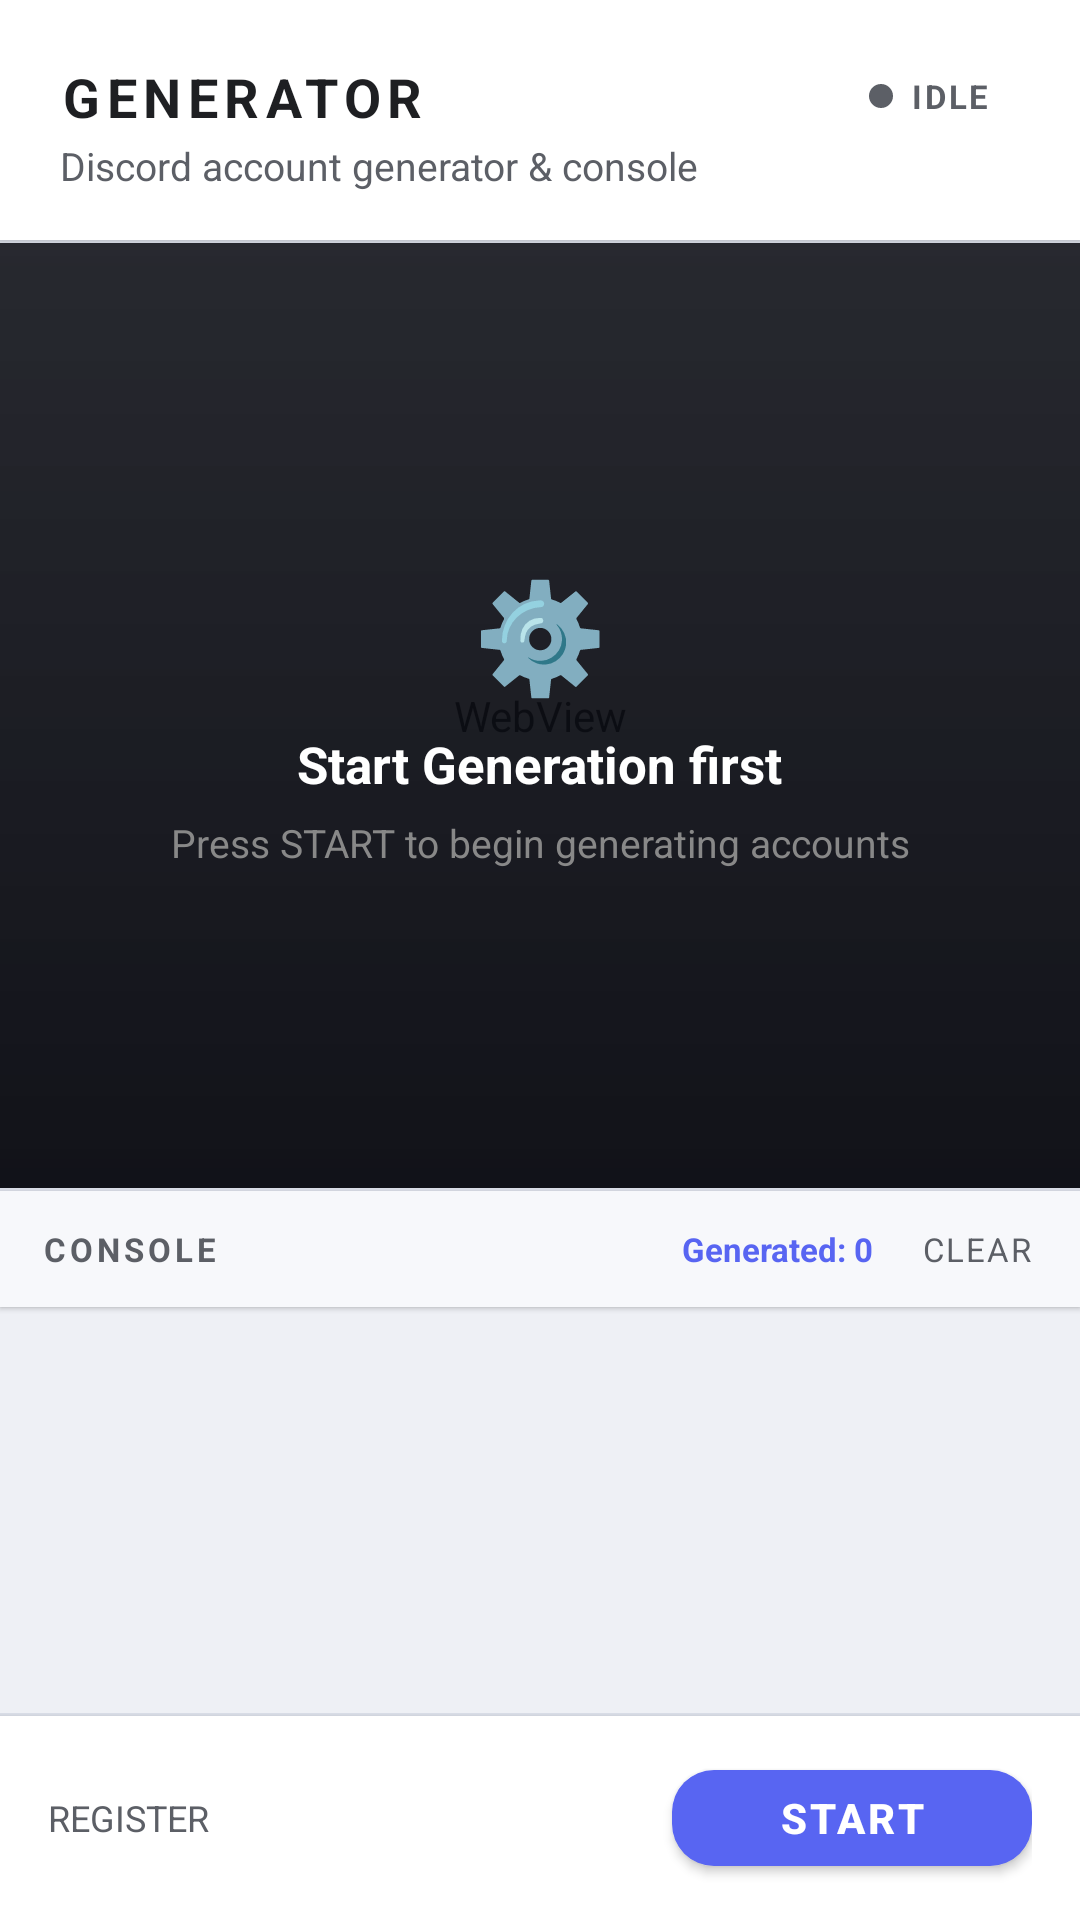

This screen was rendered from an Android layout file. Write that file and the resources it references.
<!-- AndroidManifest.xml: application theme Theme.DiscordGen -->
<!-- res/layout/fragment_generator.xml -->
<?xml version="1.0" encoding="utf-8"?>
<LinearLayout xmlns:android="http://schemas.android.com/apk/res/android"
    xmlns:app="http://schemas.android.com/apk/res-auto"
    android:layout_width="match_parent"
    android:layout_height="match_parent"
    android:orientation="vertical"
    android:background="@color/background"
    android:animateLayoutChanges="true">

    
    <LinearLayout
        android:id="@+id/header"
        android:layout_width="match_parent"
        android:layout_height="wrap_content"
        android:background="@color/card"
        android:orientation="vertical"
        android:paddingStart="20dp"
        android:paddingEnd="20dp"
         android:paddingTop="20dp"
         android:paddingBottom="16dp"
         android:elevation="2dp">

        <LinearLayout
            android:layout_width="match_parent"
            android:layout_height="wrap_content"
            android:orientation="horizontal"
            android:gravity="center_vertical">

            <TextView
                android:layout_width="0dp"
                android:layout_height="wrap_content"
                android:layout_weight="1"
                 android:text="GENERATOR"
                android:textColor="@color/foreground"
                android:textSize="18sp"
                android:letterSpacing="0.12"
                android:textStyle="bold" />

            <LinearLayout
                android:layout_width="wrap_content"
                android:layout_height="wrap_content"
                android:background="@drawable/badge_bg"
                android:paddingStart="10dp"
                android:paddingEnd="10dp"
                android:paddingTop="4dp"
                android:paddingBottom="4dp"
                android:gravity="center_vertical"
                android:orientation="horizontal">

                <View
                    android:id="@+id/status_dot"
                    android:layout_width="8dp"
                    android:layout_height="8dp"
                    android:layout_marginEnd="6dp"
                    android:background="@drawable/dot_bg"
                    android:backgroundTint="@color/muted_foreground" />

                <TextView
                    android:id="@+id/status_text"
                    android:layout_width="wrap_content"
                    android:layout_height="wrap_content"
                    android:text="IDLE"
                    android:textColor="@color/muted_foreground"
                    android:textSize="11sp"
                    android:letterSpacing="0.08"
                    android:textStyle="bold" />
            </LinearLayout>
        </LinearLayout>

        <TextView
            android:layout_width="match_parent"
            android:layout_height="wrap_content"
            android:layout_marginTop="2dp"
            android:text="Discord account generator &amp; console"
            android:textColor="@color/muted_foreground"
            android:textSize="13sp" />
    </LinearLayout>

    
    <View
        android:layout_width="match_parent"
        android:layout_height="1dp"
        android:background="@color/border" />

    
    <FrameLayout
        android:id="@+id/web_view_container"
        android:layout_width="match_parent"
        android:layout_height="0dp"
        android:layout_weight="7">

        <WebView
            android:id="@+id/web_view"
            android:layout_width="match_parent"
            android:layout_height="match_parent" />

        
        <LinearLayout
            android:id="@+id/web_view_overlay"
            android:layout_width="match_parent"
            android:layout_height="match_parent"
             android:background="@drawable/overlay_bg"
            android:orientation="vertical"
            android:gravity="center"
            android:visibility="visible">

            <TextView
                android:id="@+id/overlay_emoji"
                android:layout_width="wrap_content"
                android:layout_height="wrap_content"
                android:text="⚙️"
                android:textSize="36sp" />

            <TextView
                android:id="@+id/overlay_title"
                android:layout_width="wrap_content"
                android:layout_height="wrap_content"
                android:layout_marginTop="8dp"
                android:text="Start Generation first"
                android:textColor="#FFFFFF"
                android:textSize="17sp"
                android:textStyle="bold" />

            <TextView
                android:id="@+id/overlay_subtitle"
                android:layout_width="wrap_content"
                android:layout_height="wrap_content"
                android:layout_marginTop="6dp"
                android:text="Press START to begin generating accounts"
                android:textColor="#888888"
                android:textSize="13sp"
                android:gravity="center"
                android:paddingStart="24dp"
                android:paddingEnd="24dp" />

        </LinearLayout>

    </FrameLayout>

    
    <View
        android:layout_width="match_parent"
        android:layout_height="1dp"
        android:background="@color/border" />

    <LinearLayout
        android:layout_width="match_parent"
        android:layout_height="wrap_content"
        android:background="@color/card_alt"
         android:elevation="1dp"
        android:paddingStart="14dp"
        android:paddingEnd="8dp"
        android:paddingTop="8dp"
        android:paddingBottom="8dp"
        android:orientation="horizontal"
        android:gravity="center_vertical">

        <TextView
            android:layout_width="0dp"
            android:layout_height="wrap_content"
            android:layout_weight="1"
            android:text="CONSOLE"
            android:textColor="@color/muted_foreground"
            android:textSize="11sp"
            android:letterSpacing="0.12"
            android:textStyle="bold" />

        <TextView
            android:id="@+id/counter_text"
            android:layout_width="wrap_content"
            android:layout_height="wrap_content"
            android:layout_marginEnd="8dp"
            android:text="Generated: 0"
            android:textColor="@color/primary"
            android:textSize="11sp"
            android:textStyle="bold" />

        
        <TextView
            android:id="@+id/continue_button"
            android:layout_width="wrap_content"
            android:layout_height="wrap_content"
            android:text="▶ CONTINUE"
            android:textColor="#ffffff"
            android:textSize="11sp"
            android:textStyle="bold"
            android:letterSpacing="0.05"
            android:background="#57f287"
            android:paddingStart="10dp"
            android:paddingEnd="10dp"
            android:paddingTop="5dp"
            android:paddingBottom="5dp"
            android:layout_marginEnd="8dp"
            android:clickable="true"
            android:focusable="true"
            android:visibility="gone" />

        <TextView
            android:id="@+id/clear_console_btn"
            android:layout_width="wrap_content"
            android:layout_height="wrap_content"
            android:text="CLEAR"
            android:textColor="@color/muted_foreground"
            android:textSize="11sp"
            android:letterSpacing="0.06"
            android:paddingStart="8dp"
            android:paddingEnd="8dp"
            android:paddingTop="4dp"
            android:paddingBottom="4dp" />
    </LinearLayout>

    
    <HorizontalScrollView
        android:id="@+id/session_chips_scroll"
        android:layout_width="match_parent"
        android:layout_height="wrap_content"
        android:visibility="gone"
        android:scrollbars="none"
        android:paddingStart="8dp"
        android:paddingEnd="8dp"
        android:paddingTop="4dp"
        android:paddingBottom="4dp">
        <LinearLayout
            android:id="@+id/session_chips"
            android:layout_width="wrap_content"
            android:layout_height="wrap_content"
            android:orientation="horizontal" />
    </HorizontalScrollView>

    
    <androidx.recyclerview.widget.RecyclerView
        android:id="@+id/log_recycler"
        android:layout_width="match_parent"
        android:layout_height="0dp"
        android:layout_weight="3"
        android:background="@color/background"
        android:clipToPadding="false"
        android:paddingStart="8dp"
        android:paddingEnd="8dp"
        android:paddingTop="4dp"
        android:paddingBottom="4dp" />

    
    <View
        android:layout_width="match_parent"
        android:layout_height="1dp"
        android:background="@color/border" />

    <LinearLayout
        android:layout_width="match_parent"
        android:layout_height="wrap_content"
        android:background="@color/card"
         android:elevation="2dp"
        android:paddingStart="16dp"
        android:paddingEnd="16dp"
        android:paddingTop="12dp"
        android:paddingBottom="12dp"
        android:orientation="horizontal"
        android:gravity="center_vertical">

        <TextView
            android:id="@+id/webview_status_text"
            android:layout_width="0dp"
            android:layout_height="wrap_content"
            android:layout_weight="1"
            android:text="REGISTER"
            android:textColor="@color/muted_foreground"
            android:textSize="12sp" />

        <com.google.android.material.button.MaterialButton
            android:id="@+id/refresh_button"
            android:layout_width="44dp"
            android:layout_height="44dp"
            android:layout_marginEnd="8dp"
            android:text="↻"
            android:textColor="#FFFFFF"
            android:textSize="18sp"
            android:textStyle="bold"
            android:visibility="gone"
            android:insetTop="0dp"
            android:insetBottom="0dp"
            android:minWidth="44dp"
            android:padding="0dp"
             app:backgroundTint="@color/primary"
             app:cornerRadius="14dp" />

        <com.google.android.material.button.MaterialButton
            android:id="@+id/pause_button"
            android:layout_width="90dp"
            android:layout_height="44dp"
            android:layout_marginEnd="8dp"
            android:text="PAUSE"
            android:textColor="#FFFFFF"
            android:textSize="13sp"
            android:letterSpacing="0.06"
            android:textStyle="bold"
            android:visibility="gone"
             app:backgroundTint="#E67E22"
            app:cornerRadius="10dp" />

        <com.google.android.material.button.MaterialButton
            android:id="@+id/start_stop_button"
            android:layout_width="120dp"
            android:layout_height="44dp"
            android:text="START"
            android:textColor="#FFFFFF"
            android:textSize="14sp"
            android:letterSpacing="0.08"
            android:textStyle="bold"
             app:backgroundTint="@color/primary"
             app:cornerRadius="14dp" />
    </LinearLayout>

</LinearLayout>
<!-- resources referenced by this layout -->
<resources>
  <color name="background">#eef0f5</color>
  <color name="border">#d8dce6</color>
  <color name="card">#ffffff</color>
  <color name="card_alt">#f7f8fb</color>
  <color name="foreground">#1e1f22</color>
  <color name="muted_foreground">#5c5f66</color>
  <color name="primary">#5865F2</color>
  <!-- drawable dot_bg (drawable) -->
  <?xml version="1.0" encoding="utf-8"?>
  <shape xmlns:android="http://schemas.android.com/apk/res/android" android:shape="oval">
      <solid android:color="@color/muted_foreground" />
  </shape>
  <!-- drawable overlay_bg (drawable) -->
  <?xml version="1.0" encoding="utf-8"?>
  <shape xmlns:android="http://schemas.android.com/apk/res/android">
      <gradient
          android:angle="270"
          android:startColor="@color/overlay_scrim"
          android:endColor="#F00A0B12" />
  </shape>
  <style name="Theme.DiscordGen" parent="Theme.MaterialComponents.DayNight.NoActionBar">
          <item name="colorPrimary">@color/primary</item>
          <item name="colorPrimaryVariant">@color/primary</item>
          <item name="colorOnPrimary">#FFFFFF</item>
          <item name="colorSecondary">@color/surface</item>
          <item name="colorOnSecondary">@color/foreground</item>
          <item name="android:windowBackground">@color/background</item>
          <item name="android:statusBarColor">@color/card</item>
          <item name="android:navigationBarColor">@color/card</item>
          <item name="android:textColor">@color/foreground</item>
          <item name="android:colorEdgeEffect">@color/primary</item>
          <item name="bottomNavigationStyle">@style/BottomNav</item>
          <item name="materialButtonStyle">@style/PrimaryButton</item>
          <item name="switchStyle">@style/DiscordSwitch</item>
          <item name="editTextStyle">@style/DiscordEditText</item>
      </style>
  <color name="overlay_scrim">#CC11131B</color>
  <color name="surface">#e8ebf2</color>
  <style name="BottomNav" parent="Widget.MaterialComponents.BottomNavigationView">
          <item name="android:background">@color/card</item>
          <item name="itemTextColor">@color/nav_item_color</item>
          <item name="itemIconTint">@color/nav_item_color</item>
          <item name="elevation">0dp</item>
      </style>
  <style name="PrimaryButton" parent="Widget.MaterialComponents.Button">
          <item name="backgroundTint">@color/primary</item>
          <item name="android:textColor">#FFFFFF</item>
          <item name="cornerRadius">10dp</item>
          <item name="elevation">0dp</item>
      </style>
  <style name="DiscordSwitch" parent="Widget.MaterialComponents.CompoundButton.Switch">
          <item name="thumbTint">@color/switch_thumb_color</item>
          <item name="trackTint">@color/switch_track_color</item>
      </style>
  <style name="DiscordEditText" parent="Widget.MaterialComponents.TextInputEditText.OutlinedBox">
          <item name="android:textColor">@color/foreground</item>
          <item name="android:textColorHint">@color/muted_foreground</item>
          <item name="boxBackgroundColor">@color/surface</item>
          <item name="boxStrokeColor">@color/border</item>
      </style>
</resources>
